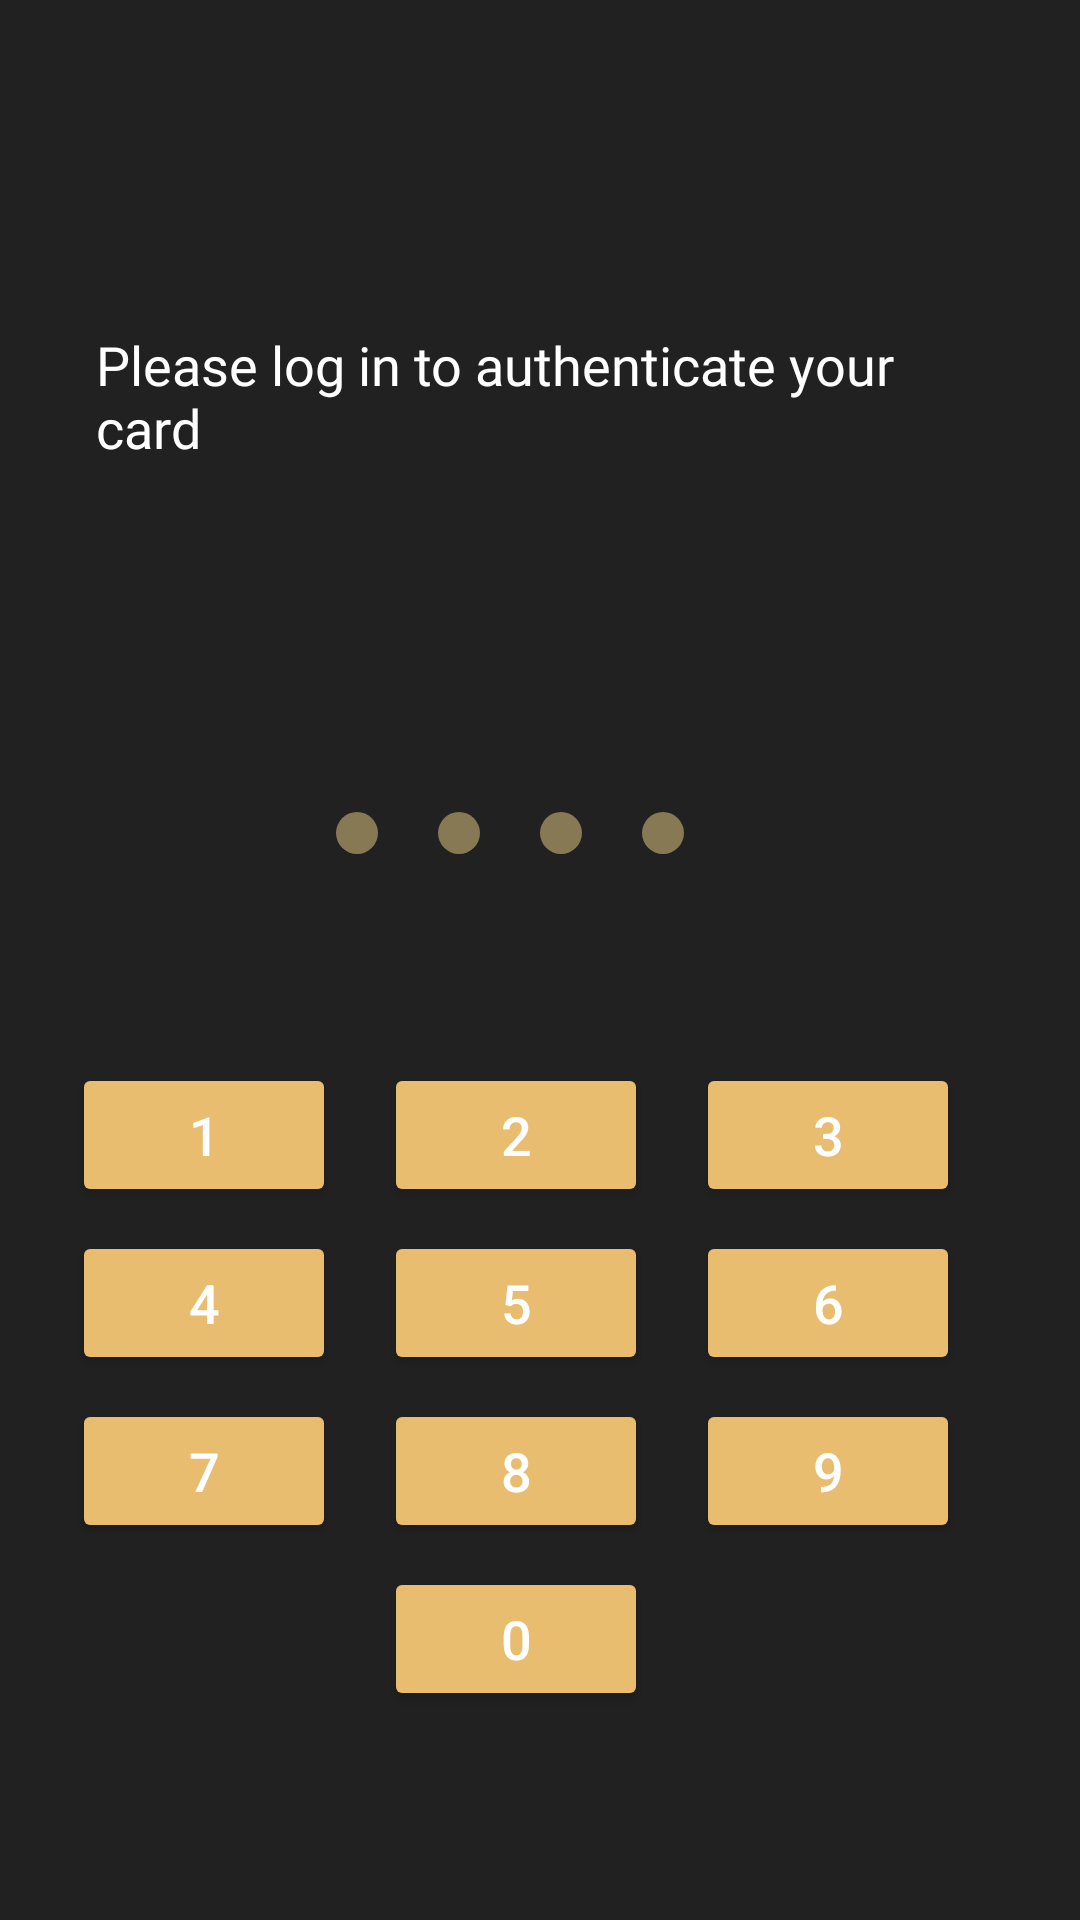

Here is an Android app screen rendered from its layout file. Give the layout XML and the strings, colors and styles it references.
<!-- AndroidManifest.xml: application theme SplashTheme -->
<!-- res/layout/user_login_fragment.xml -->
<?xml version="1.0" encoding="utf-8"?>
<LinearLayout android:layout_width="match_parent"
    android:layout_height="match_parent"
    xmlns:app="http://schemas.android.com/apk/res-auto"
    android:orientation="vertical"
    android:background="#212121"
    xmlns:android="http://schemas.android.com/apk/res/android">

    <TextView
        android:id="@+id/welcome_user"
        android:layout_width="wrap_content"
        android:layout_height="wrap_content"
        android:textColor="@color/white"
        android:textSize="28sp"
        android:fontFamily="@font/ralewaysemibold"
        android:layout_gravity="start"
        android:layout_marginHorizontal="32dp"
        android:layout_marginTop="64dp"/>

    <TextView
        android:layout_width="wrap_content"
        android:layout_height="wrap_content"
        android:textSize="18sp"
        android:text="Please log in to authenticate your card"
        android:textColor="@color/white"
        android:fontFamily="@font/ralewaymedium"
        android:layout_marginHorizontal="32dp"
        android:layout_marginTop="8dp"/>

    <LinearLayout
        android:id="@+id/indicator_dots"
        android:layout_width="wrap_content"
        android:layout_height="wrap_content"
        android:layout_marginTop="116dp"
        android:layout_gravity="center"
        android:orientation="horizontal">

        <View
            android:layout_width="14dp"
            android:layout_height="14dp"
            android:background="@drawable/dot_empty"
            android:layout_marginEnd="20dp"/>

        <View
            android:layout_width="14dp"
            android:layout_height="14dp"
            android:background="@drawable/dot_empty"
            android:layout_marginEnd="20dp"/>

        <View
            android:layout_width="14dp"
            android:layout_height="14dp"
            android:background="@drawable/dot_empty"
            android:layout_marginEnd="20dp"/>

        <View
            android:layout_width="14dp"
            android:layout_height="14dp"
            android:background="@drawable/dot_empty"
            android:layout_marginEnd="20dp"/>

    </LinearLayout>

    <View
        android:layout_width="match_parent"
        android:layout_height="0dp"
        android:layout_weight="1"/>

    <GridLayout
        android:layout_width="wrap_content"
        android:layout_height="wrap_content"
        android:columnCount="3"
        android:rowCount="4"
        android:useDefaultMargins="true"
        android:layout_gravity="center"
        android:layout_marginBottom="64dp">

        <Button
            android:id="@+id/no_1"
            android:layout_width="wrap_content"
            android:layout_height="wrap_content"
            android:backgroundTint="@color/secondary_color"
            android:text="1"
            android:textSize="18sp"
            android:textColor="@color/white"
            android:layout_marginEnd="16dp"/>

        <Button
            android:id="@+id/no_2"
            android:layout_width="wrap_content"
            android:layout_height="wrap_content"
            android:backgroundTint="@color/secondary_color"
            android:textSize="18sp"
            android:text="2"
            android:textColor="@color/white"
            android:layout_marginEnd="16dp"/>

        <Button
            android:id="@+id/no_3"
            android:layout_width="wrap_content"
            android:layout_height="wrap_content"
            android:backgroundTint="@color/secondary_color"
            android:text="3"
            android:textSize="18sp"
            android:textColor="@color/white"
            android:layout_marginEnd="16dp"/>

        <Button
            android:id="@+id/no_4"
            android:layout_width="wrap_content"
            android:layout_height="wrap_content"
            android:backgroundTint="@color/secondary_color"
            android:text="4"
            android:textSize="18sp"
            android:textColor="@color/white"
            android:layout_marginEnd="16dp"/>

        <Button
            android:id="@+id/no_5"
            android:layout_width="wrap_content"
            android:layout_height="wrap_content"
            android:backgroundTint="@color/secondary_color"
            android:text="5"
            android:layout_marginEnd="16dp"
            android:textSize="18sp"
            android:textColor="@color/white"/>

        <Button
            android:id="@+id/no_6"
            android:layout_width="wrap_content"
            android:layout_height="wrap_content"
            android:backgroundTint="@color/secondary_color"
            android:text="6"
            android:layout_marginEnd="16dp"
            android:textSize="18sp"
            android:textColor="@color/white"/>

        <Button
            android:id="@+id/no_7"
            android:layout_width="wrap_content"
            android:layout_height="wrap_content"
            android:backgroundTint="@color/secondary_color"
            android:text="7"
            android:layout_marginEnd="16dp"
            android:textSize="18sp"
            android:textColor="@color/white"/>

        <Button
            android:id="@+id/no_8"
            android:layout_width="wrap_content"
            android:layout_height="wrap_content"
            android:backgroundTint="@color/secondary_color"
            android:text="8"
            android:layout_marginEnd="16dp"
            android:textSize="18sp"
            android:textColor="@color/white"/>

        <Button
            android:id="@+id/no_9"
            android:layout_width="wrap_content"
            android:layout_height="wrap_content"
            android:text="9"
            android:layout_marginEnd="16dp"
            android:textSize="18sp"
            android:textColor="@color/white"
            android:backgroundTint="@color/secondary_color"/>

        <Button
            android:id="@+id/no_0"
            android:layout_width="wrap_content"
            android:layout_height="wrap_content"
            android:backgroundTint="@color/secondary_color"
            android:layout_row="3"
            android:layout_column="1"
            android:text="0"
            android:layout_marginEnd="16dp"
            android:textSize="18sp"
            android:textColor="@color/white"/>

        <Button
            android:id="@+id/backspace"
            android:layout_width="wrap_content"
            android:layout_height="wrap_content"
            app:icon="@drawable/ic_backspace"
            app:iconTint="@color/white"
            android:layout_marginEnd="16dp"
            style="@style/Widget.MaterialComponents.Button.TextButton.Icon"
            android:textColor="@color/white"
            app:iconGravity="textStart"
            android:padding="-2dp"
            android:visibility="invisible"/>

        <Button
            android:id="@+id/finerprint"
            android:layout_width="wrap_content"
            android:layout_height="wrap_content"
            app:icon="@drawable/ic_fingerprint"
            app:iconTint="@color/white"
            android:layout_marginEnd="16dp"
            style="@style/Widget.MaterialComponents.Button.TextButton.Icon"
            android:textColor="@color/white"
            android:layout_row="3"
            android:layout_column="2"
            app:iconGravity="textStart"
            android:padding="-2dp"
            android:visibility="visible"/>

    </GridLayout>

</LinearLayout>
<!-- resources referenced by this layout -->
<resources>
  <color name="secondary_color">#E8BD70</color>
  <color name="white">#FFF</color>
  <!-- drawable dot_empty (drawable) -->
  <?xml version="1.0" encoding="utf-8"?>
  <shape xmlns:android="http://schemas.android.com/apk/res/android"
      android:shape="oval">
      <solid android:color="@color/dot_empty_color" />
  </shape>
  <!-- drawable ic_fingerprint: vector/xml drawable (drawable, 2403 chars, omitted) -->
  <style name="SplashTheme" parent="Theme.MaterialComponents.Light.NoActionBar">
          <item name="android:windowBackground">@drawable/splash_background</item>
      </style>
  <color name="dot_empty_color">#80EDD185</color>
  <!-- drawable splash_background (drawable) -->
  <?xml version="1.0" encoding="utf-8"?>
  <layer-list xmlns:android="http://schemas.android.com/apk/res/android">
      <item
          android:drawable="@drawable/splash_gradient"/>
      <item>
          <bitmap android:gravity="center"
              android:src="@drawable/logo"/>
      </item>
  </layer-list>
  <!-- drawable splash_gradient (drawable) -->
  <?xml version="1.0" encoding="utf-8"?>
  <shape xmlns:android="http://schemas.android.com/apk/res/android"
      android:shape="rectangle">
      <gradient
          android:startColor="#212121"
          android:endColor="#212121"
          android:angle="180"
          android:type="linear"
          />
  </shape>
  <!-- drawable logo: png bitmap (drawable, 11558 bytes) -->
</resources>
